Run: headless pygame with SDL's dummy video driver; simulated clock (each Clock.tick advances the game by its frame time, no real sleeping); random seed 0; keys injected as events and as key.get_pressed() state; no mouse input.
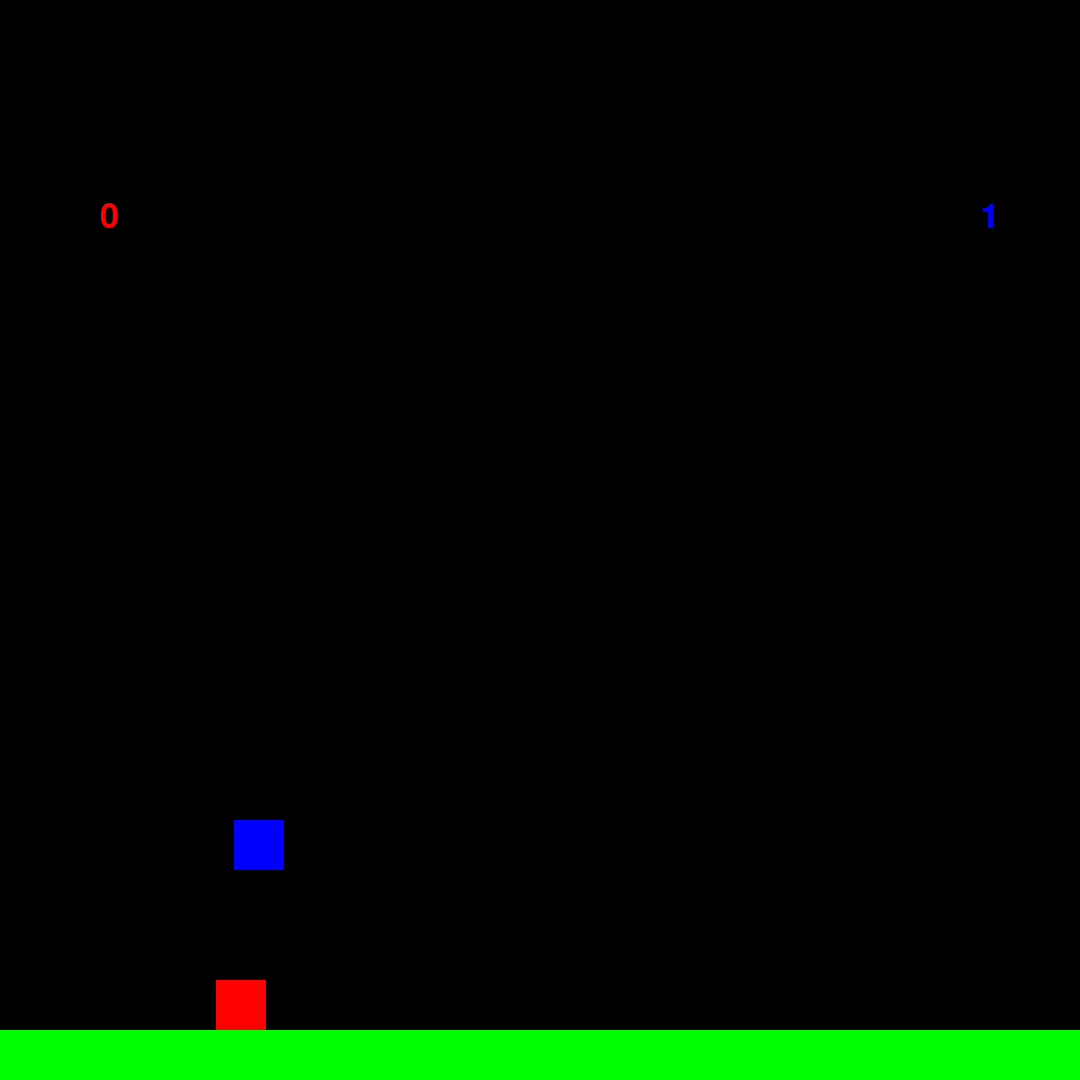
Frame 1 of 4 · flips 1–60 · no input
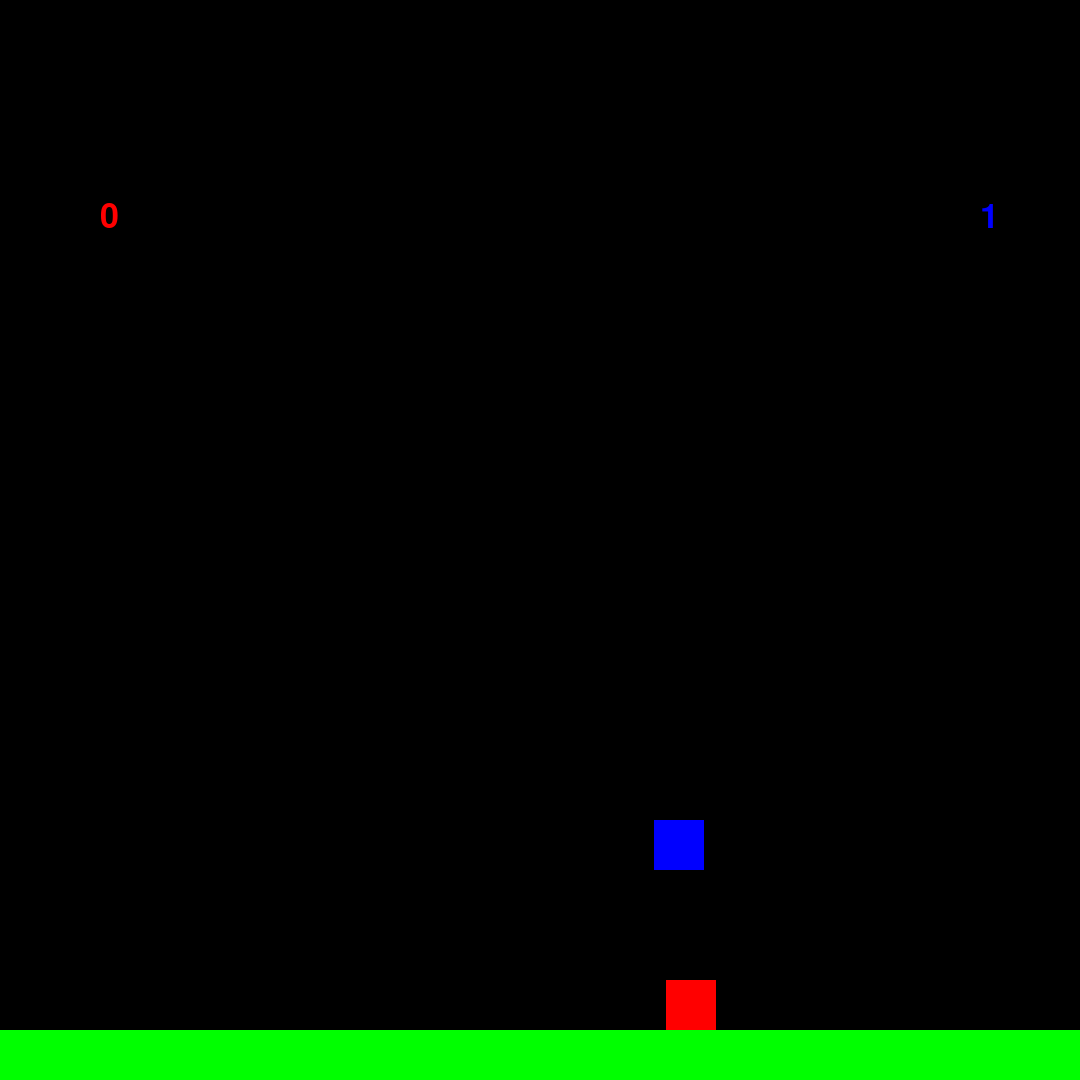
Frame 2 of 4 · flips 61–180 · tapped SPACE, RETURN · held RIGHT (→), D
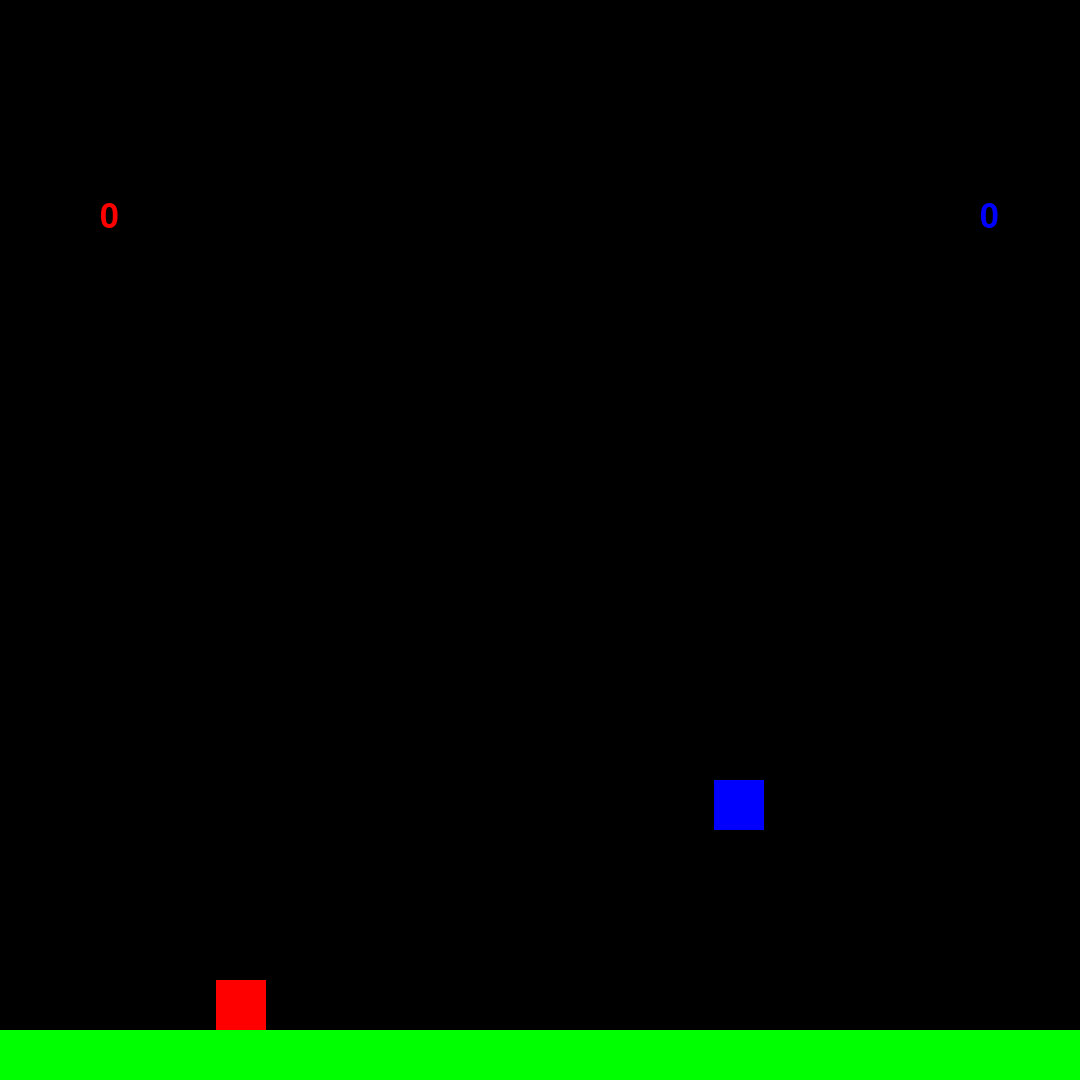
Frame 3 of 4 · flips 181–300 · held DOWN (↓), S
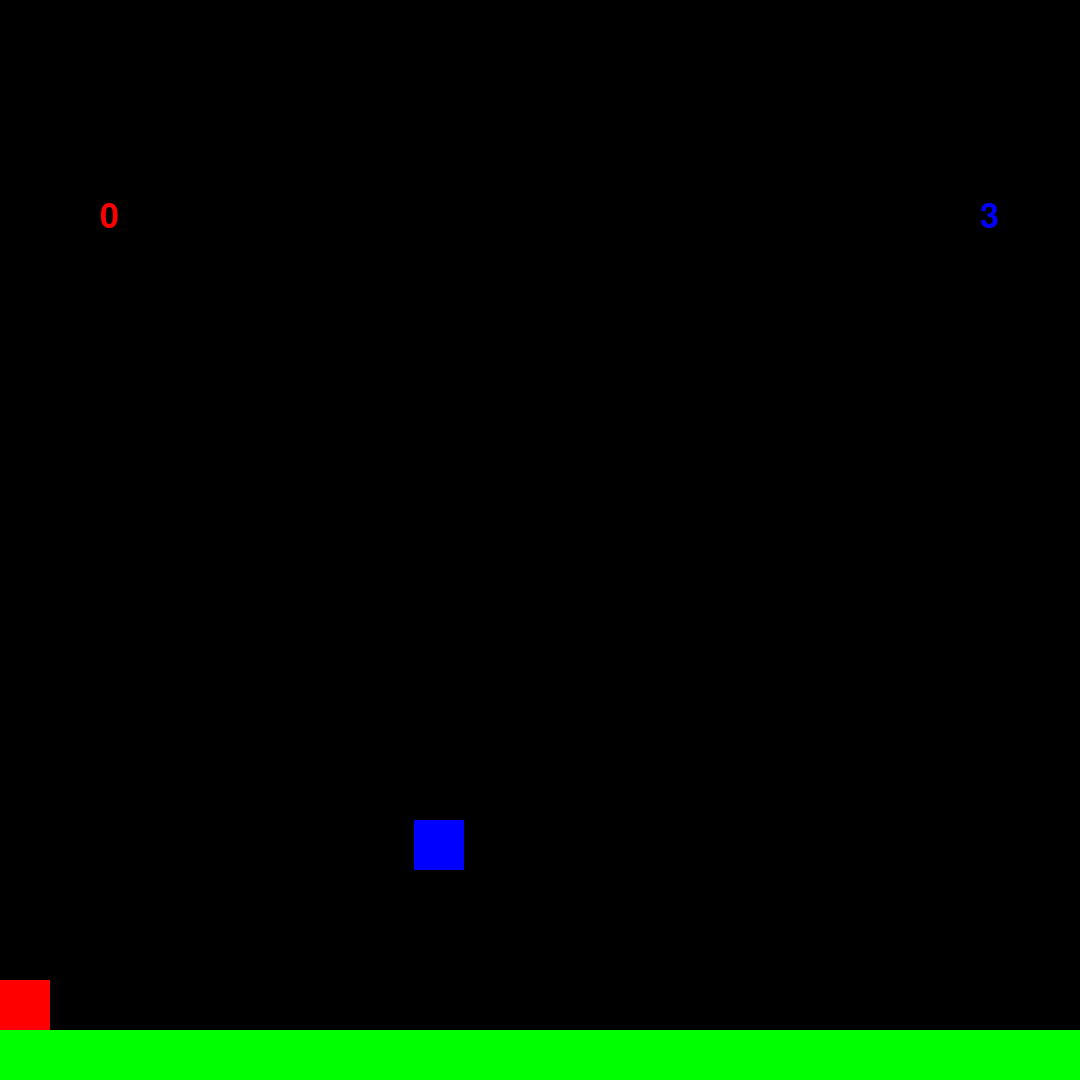
Frame 4 of 4 · flips 301–420 · held LEFT (←), A, UP (↑), W

The pygame program that drew these frames:

import pygame
import random
import sys
import time

pygame.init()


WIDTH = 1080 
HEIGHT = 1080
RED = (255,0,0)
GREEN=(0,255,0)
BLUE = (0,0,255)
BACKGROUND_COLOR=(0,0,0)
SPEED=30
jump_speed=40
fall_speed=40
myFont = pygame.font.SysFont("monospace", 50)
winner=0
player1_size=50
player1_pos=[WIDTH/5,HEIGHT-2*player1_size]
player1_energy=0
score1=0
score2=0
enemy_size=player1_size
enemy_pos=[4*WIDTH/5,HEIGHT-2*enemy_size]
enemy_energy=0
enemy_radar=0
jump_height=400
goal=5

screen= pygame.display.set_mode((WIDTH,HEIGHT))

game_over=False

clock = pygame.time.Clock()

def detect_collision(player_pos, enemy_pos):
	p_x=player_pos[0]
	p_y=player_pos[1]
	e_x=enemy_pos[0]
	e_y=enemy_pos[1]
	if (e_x>= p_x and e_x<(p_x+player1_size)) or (p_x>= e_x and p_x< (e_x+enemy_size)):
		if (e_y>= p_y and e_y<(p_y+player1_size)) or (p_y>= e_y and p_y< (e_y+enemy_size)):
			return True
	return False

def boundary(player_pos):
	if player_pos[0]<0:
		player_pos[0]=0
	if player_pos[0]>WIDTH-player1_size:
		player_pos[0]=WIDTH-player1_size
	if player_pos[1]<0:
		player_pos[1]=0



def enemy_jump():
	global enemy_energy
	if enemy_pos[1]==HEIGHT-2*enemy_size:
		enemy_energy+=jump_height


while not game_over:
	SPEED=30
	for event in pygame.event.get():
		if event.type == pygame.QUIT:
			sys.exit()
		if event.type == pygame.KEYDOWN:
			if event.key == pygame.K_UP and player1_pos[1]==HEIGHT-2*player1_size:
				player1_energy+=jump_height
	keys=pygame.key.get_pressed()
	
	if player1_energy>0:
		player1_pos[1]-=jump_speed
		player1_energy-=jump_speed
	if player1_energy==0:
		if player1_pos[1]<HEIGHT-2*player1_size:
			player1_pos[1]+=fall_speed
	if keys[pygame.K_RIGHT]:
		player1_pos[0]+=SPEED		
		if keys[pygame.K_SPACE]:
			player1_pos[0]+=2*SPEED	
	if keys[pygame.K_LEFT]:
		player1_pos[0]-=SPEED
		if keys[pygame.K_SPACE]:
			player1_pos[0]-=2*SPEED	
	if keys[pygame.K_DOWN] and player1_pos[1]<HEIGHT-2*player1_size:
		player1_energy=0
		player1_pos[1]+=fall_speed


	enemy_jump()
	if enemy_energy>0:
		enemy_pos[1]-=jump_speed
		enemy_energy-=jump_speed
	if enemy_energy==0:
		if enemy_pos[1]<HEIGHT-2*enemy_size:
			enemy_pos[1]+=fall_speed
	if enemy_pos[0]<player1_pos[0]-player1_size/2:
		enemy_pos[0]+=SPEED
	elif enemy_pos[0]>player1_pos[0]+player1_size/2:
		enemy_pos[0]-=SPEED
		


	BACKGROUND_COLOR=(0,0,0)
	
	boundary(player1_pos)
	boundary(enemy_pos)
	clock.tick(30)
	screen.fill(BACKGROUND_COLOR)
	label1=myFont.render(str(score1), 1, RED)
	screen.blit(label1, (100,200))
	label2=myFont.render(str(score2), 1, BLUE)
	screen.blit(label2, (WIDTH-100,200))
	if score1==goal:
		winner=1
	if score2==goal:
		winner=2
	if winner==1:
		labelwin=myFont.render("YOU WIN", 1, (255,255,255))
		screen.blit(labelwin, (WIDTH/2-100,HEIGHT/2))
	if winner==2:
		labellose=myFont.render("YOU LOSE", 1, (255,255,255))
		screen.blit(labellose, (WIDTH/2-100,HEIGHT/2))
	pygame.draw.rect(screen, GREEN, (0, HEIGHT-player1_size, WIDTH, HEIGHT-2*player1_size))
	pygame.draw.rect(screen, RED, (player1_pos[0],player1_pos[1], player1_size, player1_size))
	pygame.draw.rect(screen, BLUE, (enemy_pos[0],enemy_pos[1], enemy_size, enemy_size))	
	pygame.display.update()
	if winner>0:
		time.sleep(2)
		score1=0
		score2=0
		player1_pos=[WIDTH/5,HEIGHT-2*player1_size]
		enemy_pos=[4*WIDTH/5,HEIGHT-2*player1_size]
		winner=0
	if detect_collision(player1_pos,enemy_pos):
		if player1_pos[1]<enemy_pos[1] and player1_energy==0:
			score1+=1
			player1_pos=[WIDTH/5,HEIGHT-2*player1_size]
			enemy_pos=[4*WIDTH/5,HEIGHT-2*player1_size]

		if enemy_pos[1]<player1_pos[1] and enemy_energy==0:
			score2+=1
			player1_pos=[WIDTH/5,HEIGHT-2*player1_size]
			enemy_pos=[4*WIDTH/5,HEIGHT-2*player1_size]
	
